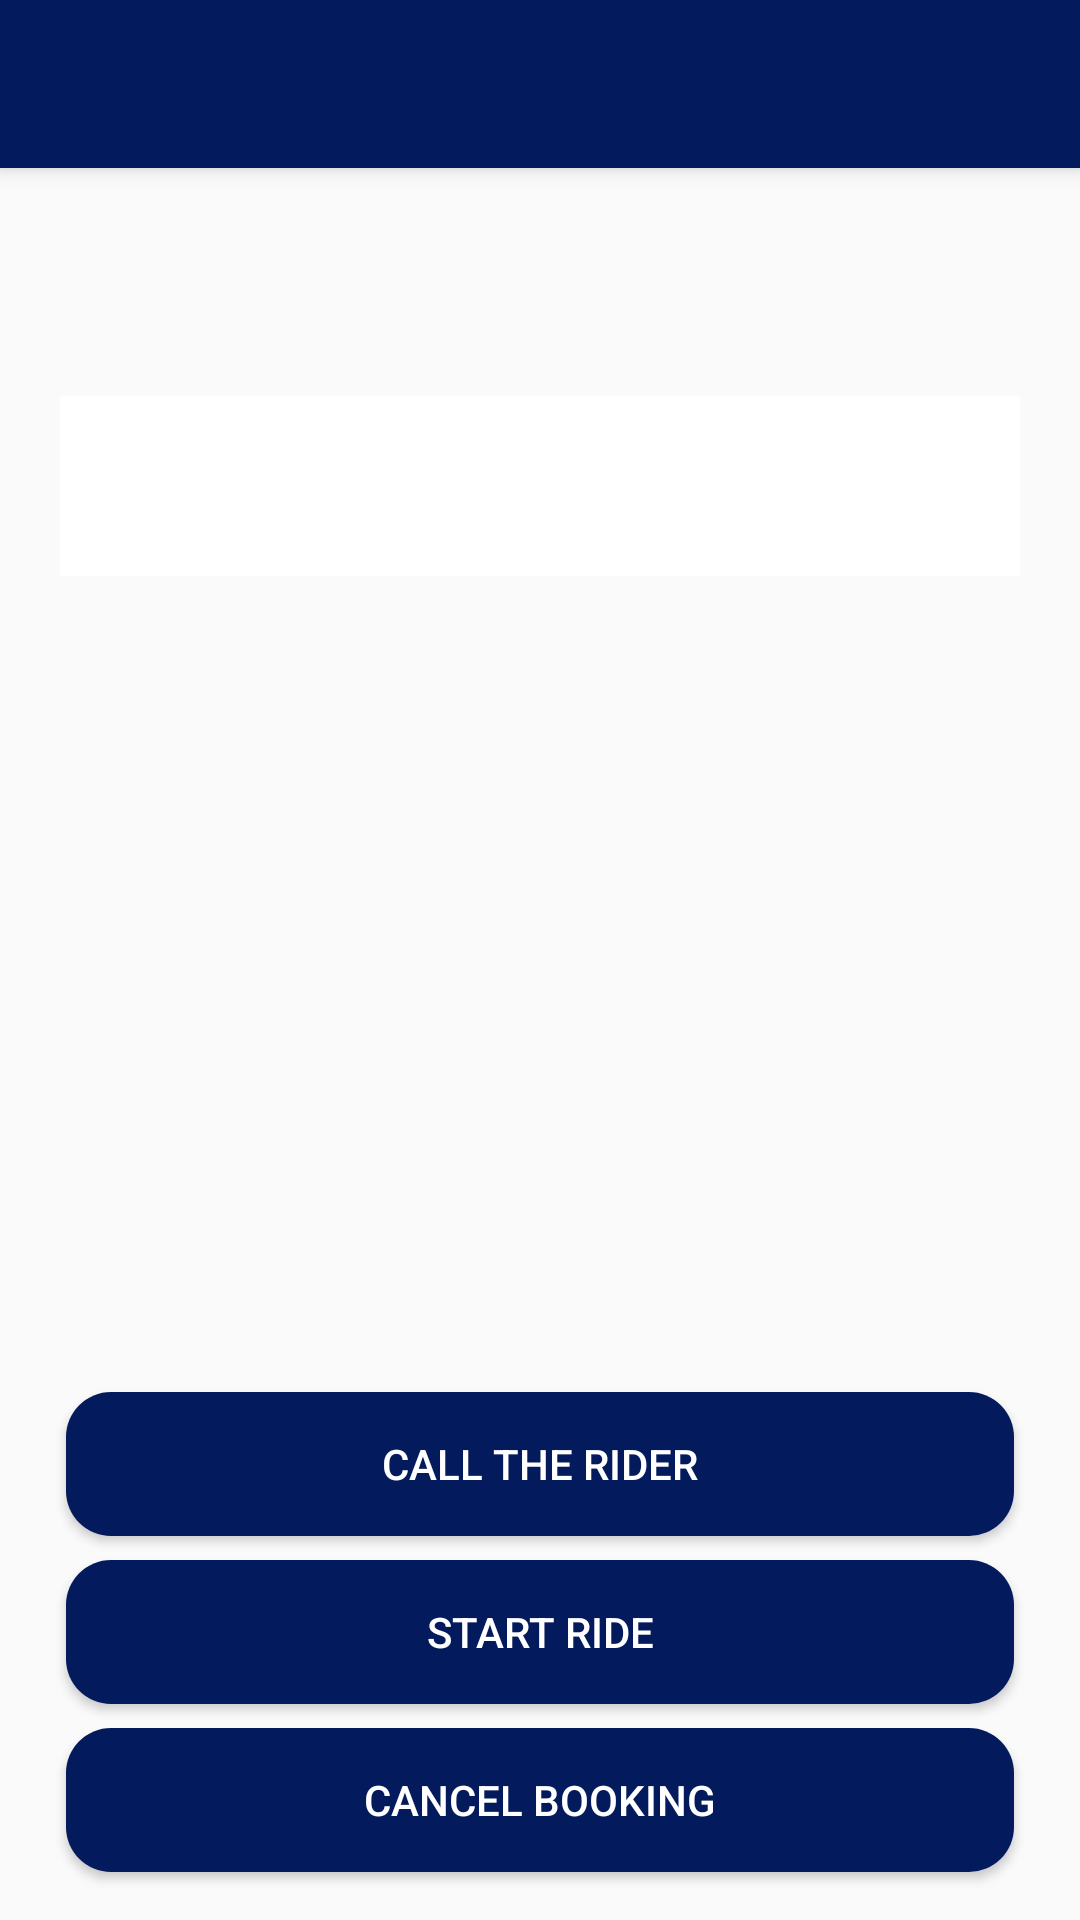

Here is an Android app screen rendered from its layout file. Give the layout XML and the strings, colors and styles it references.
<!-- AndroidManifest.xml: application theme AppTheme.NoTitleBar -->
<!-- res/layout/activity_startride.xml -->
<?xml version="1.0" encoding="utf-8"?>
<android.support.constraint.ConstraintLayout xmlns:android="http://schemas.android.com/apk/res/android"
    xmlns:app="http://schemas.android.com/apk/res-auto"
    xmlns:tools="http://schemas.android.com/tools"
    android:layout_width="match_parent"
    android:layout_height="match_parent"
    tools:context=".StartrideActivity">
    <android.support.v7.widget.Toolbar
        android:id="@+id/toolbar"
        android:layout_width="match_parent"
        android:layout_height="?attr/actionBarSize"
        android:background="@color/gradStart"
        android:elevation="4dp"
        android:theme="@style/ThemeOverlay.AppCompat.ActionBar"
        app:popupTheme="@style/ThemeOverlay.AppCompat.Dark"
        />

    <EditText
        android:id="@+id/user_name1"
        android:layout_width="320dp"
        android:layout_height="60dp"
        android:layout_marginBottom="8dp"
        android:layout_marginEnd="8dp"
        android:layout_marginLeft="8dp"
        android:layout_marginRight="8dp"
        android:layout_marginStart="8dp"
        android:clickable="false"
        android:ems="10"
        android:focusable="false"
        android:inputType="textPersonName"
        android:textAlignment="center"
        android:textColor="@color/gradStart"
        android:textSize="25dp"
        android:background="@color/white"
        android:textStyle="bold"
        app:layout_constraintBottom_toTopOf="@+id/user_car_number1"
        app:layout_constraintEnd_toEndOf="parent"
        app:layout_constraintStart_toStartOf="parent" />

    <EditText
        android:id="@+id/user_car_number1"
        android:layout_width="280dp"
        android:layout_height="40dp"
        android:layout_marginBottom="24dp"
        android:layout_marginEnd="8dp"
        android:layout_marginLeft="8dp"
        android:layout_marginRight="8dp"
        android:layout_marginStart="8dp"
        android:background="@drawable/edit_text1"
        android:clickable="false"
        android:ems="10"
        android:focusable="false"
        android:inputType="textPersonName"
        android:textColor="@color/gradStart"
        app:layout_constraintBottom_toTopOf="@+id/user_car_color1"
        app:layout_constraintEnd_toEndOf="parent"
        app:layout_constraintHorizontal_bias="0.614"
        app:layout_constraintStart_toStartOf="parent" />

    <EditText
        android:id="@+id/user_car_color1"
        android:layout_width="280dp"
        android:layout_height="40dp"
        android:layout_marginBottom="28dp"
        android:layout_marginEnd="8dp"
        android:layout_marginLeft="8dp"
        android:layout_marginRight="8dp"
        android:layout_marginStart="8dp"
        android:background="@drawable/edit_text1"
        android:clickable="false"
        android:ems="10"
        android:focusable="false"
        android:inputType="textPersonName"
        android:textColor="@color/gradStart"
        app:layout_constraintBottom_toTopOf="@+id/user_car_model1"
        app:layout_constraintEnd_toEndOf="parent"
        app:layout_constraintHorizontal_bias="0.614"
        app:layout_constraintStart_toStartOf="parent" />

    <EditText
        android:id="@+id/user_car_model1"
        android:layout_width="280dp"
        android:layout_height="40dp"
        android:layout_marginBottom="28dp"
        android:layout_marginEnd="8dp"
        android:layout_marginLeft="8dp"
        android:layout_marginRight="8dp"
        android:layout_marginStart="8dp"
        android:background="@drawable/edit_text1"
        android:clickable="false"
        android:ems="10"
        android:focusable="false"
        android:inputType="textPersonName"
        android:textColor="@color/gradStart"
        app:layout_constraintBottom_toTopOf="@+id/user_gender1"
        app:layout_constraintEnd_toEndOf="parent"
        app:layout_constraintHorizontal_bias="0.614"
        app:layout_constraintStart_toStartOf="parent" />

    <EditText
        android:id="@+id/user_gender1"
        android:layout_width="280dp"
        android:layout_height="40dp"
        android:layout_marginBottom="200dp"
        android:layout_marginEnd="8dp"
        android:layout_marginLeft="8dp"
        android:layout_marginRight="8dp"
        android:layout_marginStart="8dp"
        android:background="@drawable/edit_text1"
        android:clickable="false"
        android:ems="10"
        android:focusable="false"
        android:inputType="textPersonName"
        android:textColor="@color/gradStart"
        app:layout_constraintBottom_toBottomOf="parent"
        app:layout_constraintEnd_toEndOf="parent"
        app:layout_constraintHorizontal_bias="0.614"
        app:layout_constraintStart_toStartOf="parent" />


    <Button
        android:id="@+id/start_ride"
        android:layout_width="316dp"
        android:layout_height="wrap_content"
        android:layout_marginBottom="8dp"
        android:layout_marginEnd="8dp"
        android:layout_marginLeft="8dp"
        android:layout_marginRight="8dp"
        android:layout_marginStart="8dp"
        android:layout_marginTop="8dp"
        android:background="@drawable/mybutton"
        android:text="Start Ride"
        android:textColor="@color/white"
        app:layout_constraintBottom_toTopOf="@+id/cancel_ride"
        app:layout_constraintEnd_toEndOf="parent"
        app:layout_constraintStart_toStartOf="parent"
        app:layout_constraintVertical_bias="0.97" />

    <Button
        android:id="@+id/cancel_ride"
        android:layout_width="316dp"
        android:layout_height="wrap_content"
        android:layout_marginBottom="16dp"
        android:layout_marginEnd="8dp"
        android:layout_marginLeft="8dp"
        android:layout_marginRight="8dp"
        android:layout_marginStart="8dp"
        android:background="@drawable/mybutton"
        android:text="Cancel Booking"
        android:textColor="@color/white"
        app:layout_constraintBottom_toBottomOf="parent"
        app:layout_constraintEnd_toEndOf="parent"
        app:layout_constraintStart_toStartOf="parent" />

    <Button
        android:id="@+id/call_rider"
        android:layout_width="316dp"
        android:layout_height="wrap_content"
        android:layout_marginBottom="8dp"
        android:layout_marginEnd="8dp"
        android:layout_marginLeft="8dp"
        android:layout_marginRight="8dp"
        android:layout_marginStart="8dp"
        android:background="@drawable/mybutton"
        android:text="Call The Rider"
        android:textColor="@color/white"
        app:layout_constraintBottom_toBottomOf="parent"
        app:layout_constraintBottom_toTopOf="@+id/start_ride"
        app:layout_constraintEnd_toEndOf="parent"
        app:layout_constraintStart_toStartOf="parent" />
</android.support.constraint.ConstraintLayout>
<!-- resources referenced by this layout -->
<resources>
  <color name="gradStart">#031b5c</color>
  <color name="white">#FFFFFF</color>
  <!-- drawable mybutton (drawable) -->
  <?xml version="1.0" encoding="utf-8"?>
  <shape xmlns:android="http://schemas.android.com/apk/res/android"
      android:shape="rectangle">
      <solid android:color="@color/gradStart"/>
      <corners android:radius="15dp"/>
  
  </shape>
  <style name="AppTheme.NoTitleBar" parent="AppTheme">
          <item name="windowActionBar">false</item>
          <item name="windowNoTitle">true</item>
  
          <item name="android:windowContentOverlay">@null</item>
      </style>
  <style name="AppTheme" parent="Base.Theme.AppCompat.Light.DarkActionBar">
          
  
          <item name="colorPrimary">@color/colorPrimary</item>
          <item name="colorPrimaryDark">@color/colorPrimaryDark</item>
          <item name="colorAccent">@color/colorAccent</item>
  
  
  
  
      </style>
  <color name="colorPrimary">#031441</color>
  <color name="colorPrimaryDark">#031445</color>
  <color name="colorAccent">#FFFFFF</color>
</resources>
